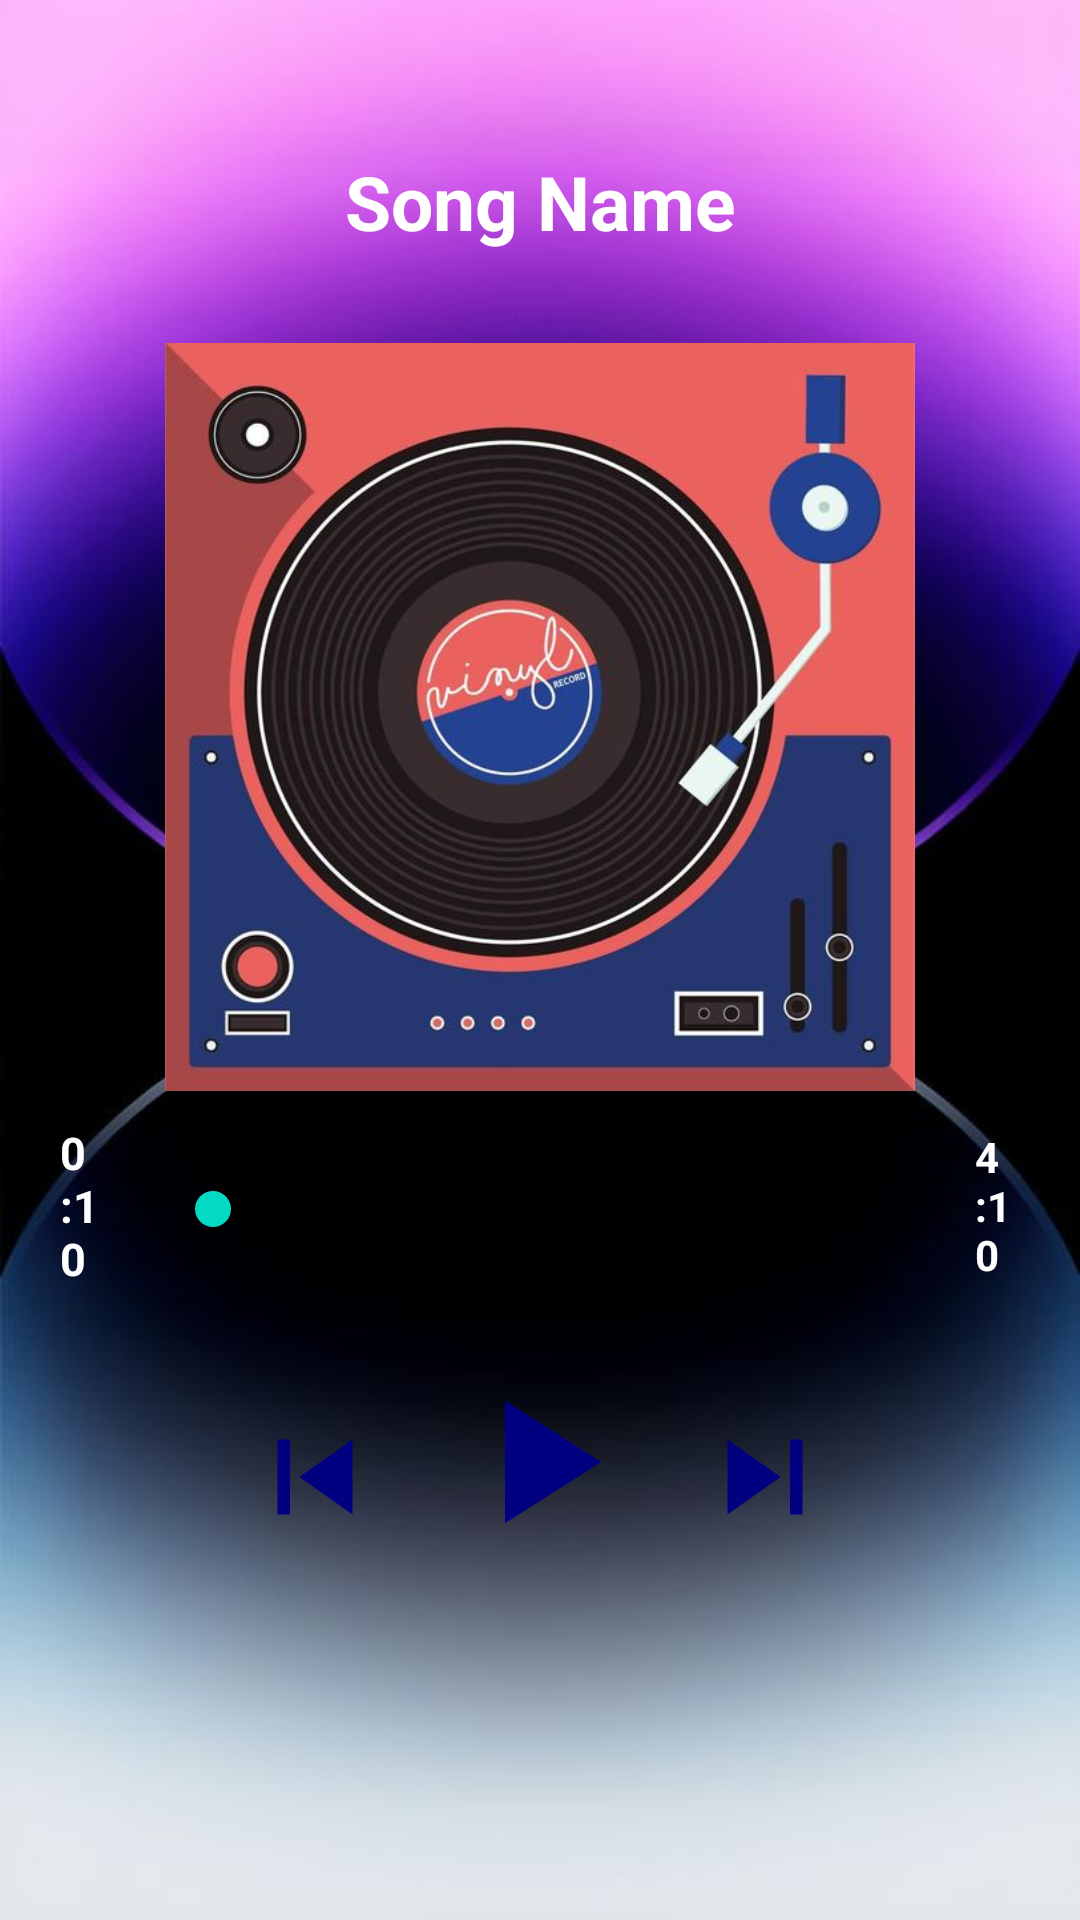

Reconstruct the res/layout file that produces this screen, plus the resources it refers to.
<!-- AndroidManifest.xml: application theme Theme.Groovie -->
<!-- res/layout/activity_player.xml -->
<?xml version="1.0" encoding="utf-8"?>
<LinearLayout xmlns:android="http://schemas.android.com/apk/res/android"
    xmlns:app="http://schemas.android.com/apk/res-auto"
    xmlns:tools="http://schemas.android.com/tools"
    android:layout_width="match_parent"
    android:layout_height="match_parent"
    android:background="@drawable/img"
    android:orientation="vertical"
    android:weightSum="10"
    tools:context=".PlayerActivity">

    <LinearLayout
        android:layout_width="match_parent"
        android:layout_height="15dp"
        android:layout_weight="7"
        android:gravity="center"
        android:orientation="vertical">

        <TextView
            android:id="@+id/txtsn"
            android:layout_width="match_parent"
            android:layout_height="wrap_content"
            android:layout_margin="20dp"
            android:ellipsize="marquee"
            android:marqueeRepeatLimit="marquee_forever"
            android:padding="10dp"
            android:singleLine="true"
            android:text="Song Name"
            android:textAlignment="center"
            android:textColor="#FFF"
            android:textSize="25dp"
            android:textStyle="bold">

        </TextView>

        <ImageView
            android:id="@+id/imageview"
            android:layout_width="250dp"
            android:layout_height="250dp"
            android:layout_marginBottom="8dp"
            android:src="@drawable/logo">

        </ImageView>

        <RelativeLayout
            android:layout_width="match_parent"
            android:layout_height="60dp">

            <SeekBar
                android:id="@+id/seekbar"
                android:layout_width="250dp"
                android:layout_height="wrap_content"
                android:layout_alignParentBottom="true"
                android:layout_centerInParent="true"
                android:layout_marginStart="20dp"
                android:layout_marginTop="20dp"
                android:layout_marginEnd="20dp"
                android:layout_marginBottom="20dp">

            </SeekBar>

            <TextView
                android:id="@+id/txtsstart"
                android:layout_width="wrap_content"
                android:layout_height="wrap_content"
                android:layout_alignParentLeft="false"
                android:layout_centerInParent="true"
                android:layout_marginLeft="20dp"
                android:layout_toLeftOf="@+id/seekbar"
                android:text="0:10"
                android:textColor="#FFF"
                android:textSize="15dp"
                android:textStyle="bold">

            </TextView>

            <TextView
                android:id="@+id/txtsstop"
                android:layout_width="wrap_content"
                android:layout_height="wrap_content"
                android:layout_alignParentLeft="false"
                android:layout_centerInParent="true"
                android:layout_marginRight="20dp"
                android:layout_toRightOf="@+id/seekbar"
                android:text="4:10"
                android:textColor="#FFF"
                android:textSize="14dp"
                android:textStyle="bold">

            </TextView>
        </RelativeLayout>
    </LinearLayout>



    <LinearLayout
        android:layout_width="match_parent"
        android:layout_height="0dp"
        android:layout_weight="3">
        <RelativeLayout
            android:layout_width="match_parent"
            android:layout_height="wrap_content">

            <Button
                android:id="@+id/play_btn"
                android:layout_width="70dp"
                android:layout_height="70dp"
                android:layout_centerHorizontal="true"
                android:background="@drawable/ic_play">

            </Button>

            <Button
                android:id="@+id/btn_next"
                android:layout_width="50dp"
                android:layout_height="50dp"
                android:layout_margin="15dp"
                android:layout_toRightOf="@+id/play_btn"
                android:background="@drawable/ic_next">

            </Button>

            <Button
                android:id="@+id/btn_prev"
                android:layout_width="50dp"
                android:layout_height="50dp"
                android:layout_marginStart="15dp"
                android:layout_marginTop="15dp"
                android:layout_marginEnd="15dp"
                android:layout_marginBottom="15dp"
                android:layout_toLeftOf="@+id/play_btn"
                android:background="@drawable/ic_previous">

            </Button>


        </RelativeLayout>
    </LinearLayout>

</LinearLayout>
<!-- resources referenced by this layout -->
<resources>
  <!-- drawable ic_next (drawable) -->
  <vector android:height="24dp" android:tint="#000080"
      android:viewportHeight="24" android:viewportWidth="24"
      android:width="24dp" xmlns:android="http://schemas.android.com/apk/res/android">
      <path android:fillColor="@android:color/white" android:pathData="M6,18l8.5,-6L6,6v12zM16,6v12h2V6h-2z"/>
  </vector>
  <!-- drawable ic_play (drawable) -->
  <vector android:height="24dp" android:tint="#000080"
      android:viewportHeight="24" android:viewportWidth="24"
      android:width="24dp" xmlns:android="http://schemas.android.com/apk/res/android">
      <path android:fillColor="@android:color/white" android:pathData="M8,5v14l11,-7z"/>
  </vector>
  <!-- drawable ic_previous (drawable) -->
  <vector android:height="24dp" android:tint="#000080"
      android:viewportHeight="24" android:viewportWidth="24"
      android:width="24dp" xmlns:android="http://schemas.android.com/apk/res/android">
      <path android:fillColor="@android:color/white" android:pathData="M6,6h2v12L6,18zM9.5,12l8.5,6L18,6z"/>
  </vector>
  <!-- drawable img: png bitmap (drawable, 344813 bytes) -->
  <!-- drawable logo: png bitmap (drawable, 333521 bytes) -->
  <style name="Theme.Groovie" parent="Theme.MaterialComponents.DayNight.DarkActionBar">
          
          <item name="colorPrimary">@color/purple_500</item>
          <item name="colorPrimaryVariant">@color/purple_700</item>
          <item name="colorOnPrimary">@color/white</item>
          
          <item name="colorSecondary">@color/teal_200</item>
          <item name="colorSecondaryVariant">@color/teal_700</item>
          <item name="colorOnSecondary">@color/black</item>
          
          <item name="android:statusBarColor">?attr/colorPrimaryVariant</item>
          
      </style>
  <color name="purple_500">#FF6200EE</color>
  <color name="purple_700">#FF3700B3</color>
  <color name="white">#FFFFFFFF</color>
  <color name="teal_200">#FF03DAC5</color>
  <color name="teal_700">#FF018786</color>
  <color name="black">#FF000000</color>
</resources>
